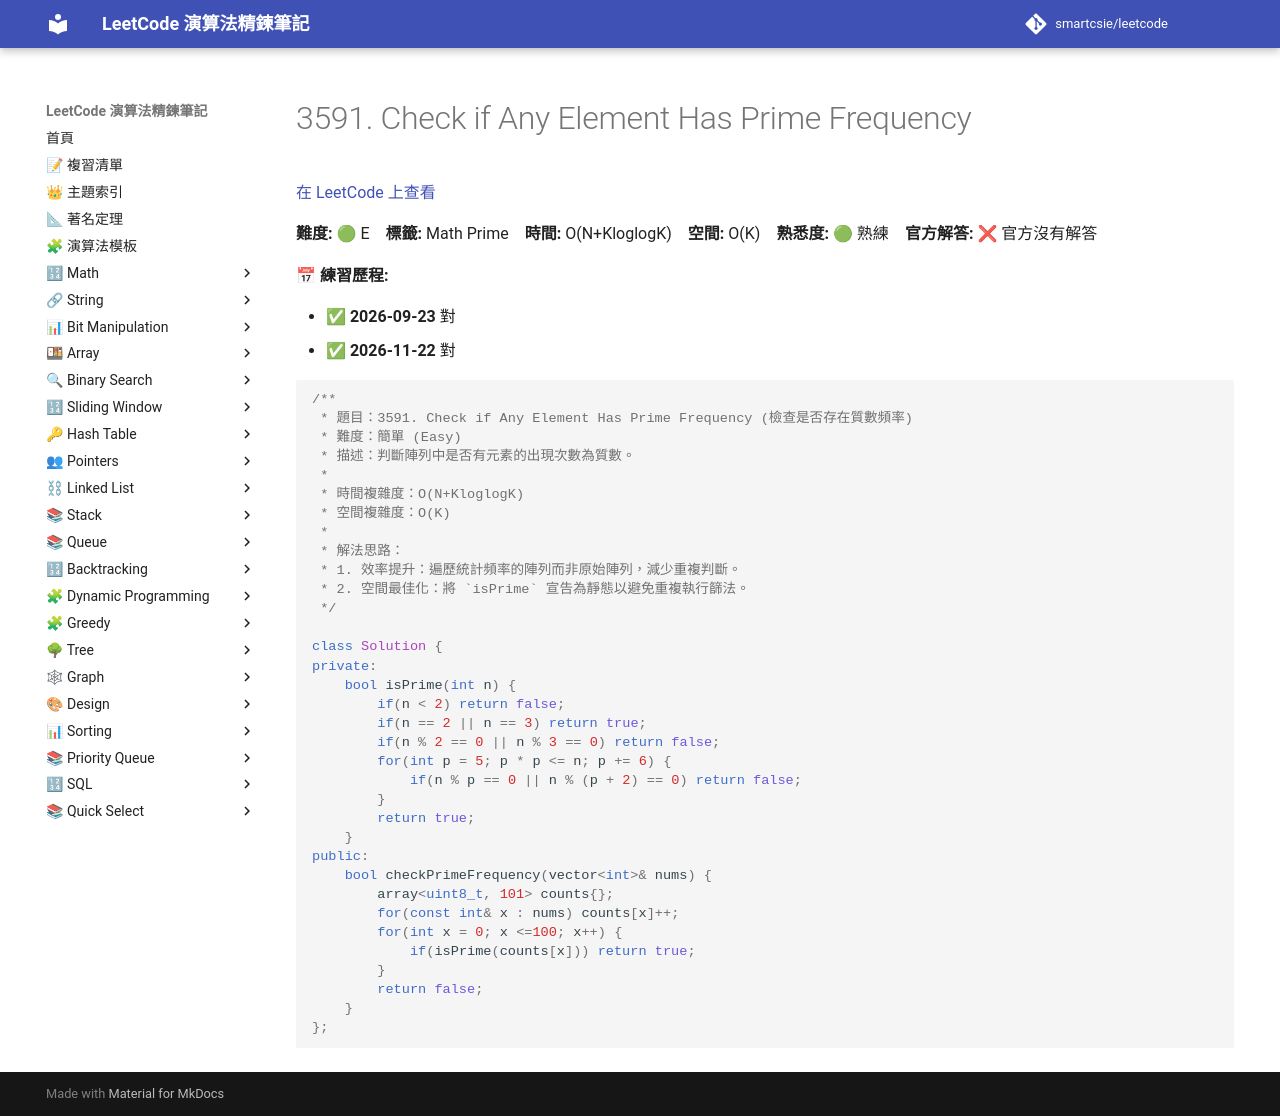

repository: smartcsie/leetcode · page: problems/3591/index.html · generator: mkdocs

# 3591. Check if Any Element Has Prime Frequency

[在 LeetCode 上查看](https://leetcode.com/problems/check-if-any-element-has-prime-frequency/)

**難度:** 🟢 E　**標籤:** Math Prime　**時間:** O(N+KloglogK)　**空間:** O(K)　**熟悉度:** 🟢 熟練　**官方解答:** ❌ 官方沒有解答

**📅 練習歷程:**

- ✅ **2026-09-23** 對
- ✅ **2026-11-22** 對

```cpp
/**
 * 題目：3591. Check if Any Element Has Prime Frequency (檢查是否存在質數頻率)
 * 難度：簡單 (Easy)
 * 描述：判斷陣列中是否有元素的出現次數為質數。
 *
 * 時間複雜度：O(N+KloglogK)
 * 空間複雜度：O(K)
 *
 * 解法思路：
 * 1. 效率提升：遍歷統計頻率的陣列而非原始陣列，減少重複判斷。
 * 2. 空間最佳化：將 `isPrime` 宣告為靜態以避免重複執行篩法。
 */

class Solution {
private:
    bool isPrime(int n) {
        if(n < 2) return false;
        if(n == 2 || n == 3) return true;
        if(n % 2 == 0 || n % 3 == 0) return false;
        for(int p = 5; p * p <= n; p += 6) {
            if(n % p == 0 || n % (p + 2) == 0) return false;
        }
        return true;
    }
public:
    bool checkPrimeFrequency(vector<int>& nums) {
        array<uint8_t, 101> counts{};
        for(const int& x : nums) counts[x]++;
        for(int x = 0; x <=100; x++) {
            if(isPrime(counts[x])) return true;
        }
        return false;
    }
};
```
